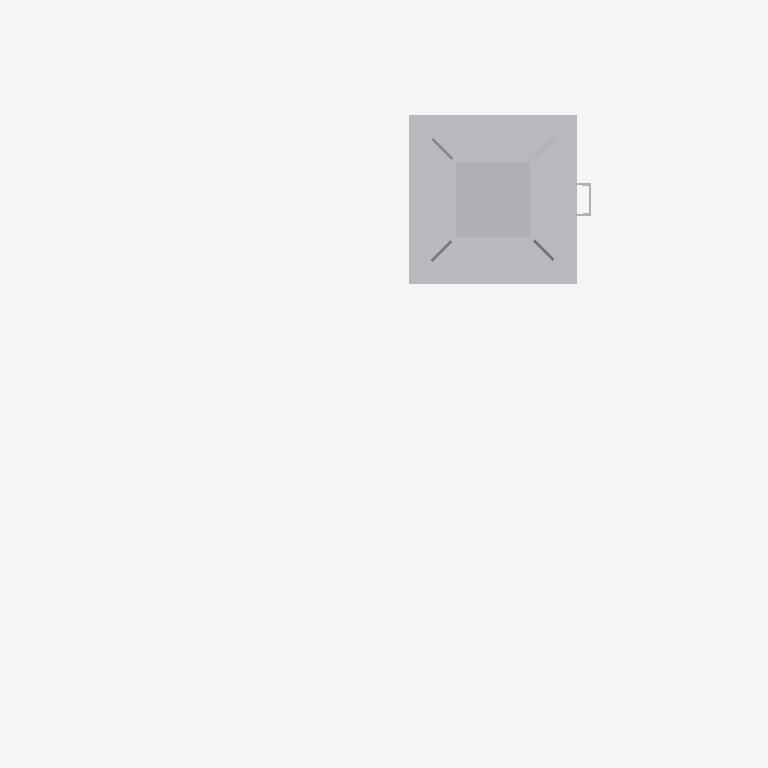
Plan cut of the same IFC building model at storey 'Ebene 1' (level 0.00 m, cut at 1.40 m), seen from above with north up, elements coloured by IFC class: 1 other element (light grey). Cut surfaces are drawn darker.
Extent 2.1 m × 1.6 m × 6.9 m (x, y, z). Storeys (1): Ebene 1 at 0.00 m. Elements (1): 1 IfcBuildingElementProxy.

HEADER;
FILE_DESCRIPTION(('ViewDefinition [CoordinationView_V2.0]'),'2;1');
FILE_NAME('','2021-10-13T11:08:29',(''),(''),'The EXPRESS Data Manager Version 5.02.0100.07 : ','20200826_1250(x64) - Exporter 20.2.30.42 - Defau','');
FILE_SCHEMA(('IFC2X3'));
ENDSEC;
DATA;
#104=IFCPROJECT('1LcKzItFz6ee6B0tECfY9T',#41,'',$,$,'','',(#96),#91);
#24544=IFCSITE('1LcKzItFz6ee6B0tECfY9V',#41,'Default',$,$,#24541,$,$,.ELEMENT.,(42,24,53,508911),(-71,-15,-29,-58837),0.0,$,$);
#114=IFCBUILDING('1LcKzItFz6ee6B0tECfY9S',#41,'',$,$,#32,$,'',.ELEMENT.,$,$,$);
#123=IFCBUILDINGSTOREY('1LcKzItFz6ee6B0tDpMTiY',#41,'Ebene 1',$,'Ebene:Ebene 1',#121,$,'Ebene 1',.ELEMENT.,0.0);
#24507=IFCBUILDINGELEMENTPROXY('1$LrCazoTDpwZyQPIC68Ev',#41,'S 8000.5.7-19_M4100-A1000-2Zu-VS-L_LOD200-300:S 8000.5.7-19_M4100-A1000-2Zu-VS-L_LOD200-300:3345',$,'S 8000.5.7-19_M4100-A1000-2Zu-VS-L_LOD200-300:S 8000.5.7-19_M4100-A1000-2Zu-VS-L_LOD200-300',#24505,#24500,'3345',$);
ENDSEC;
